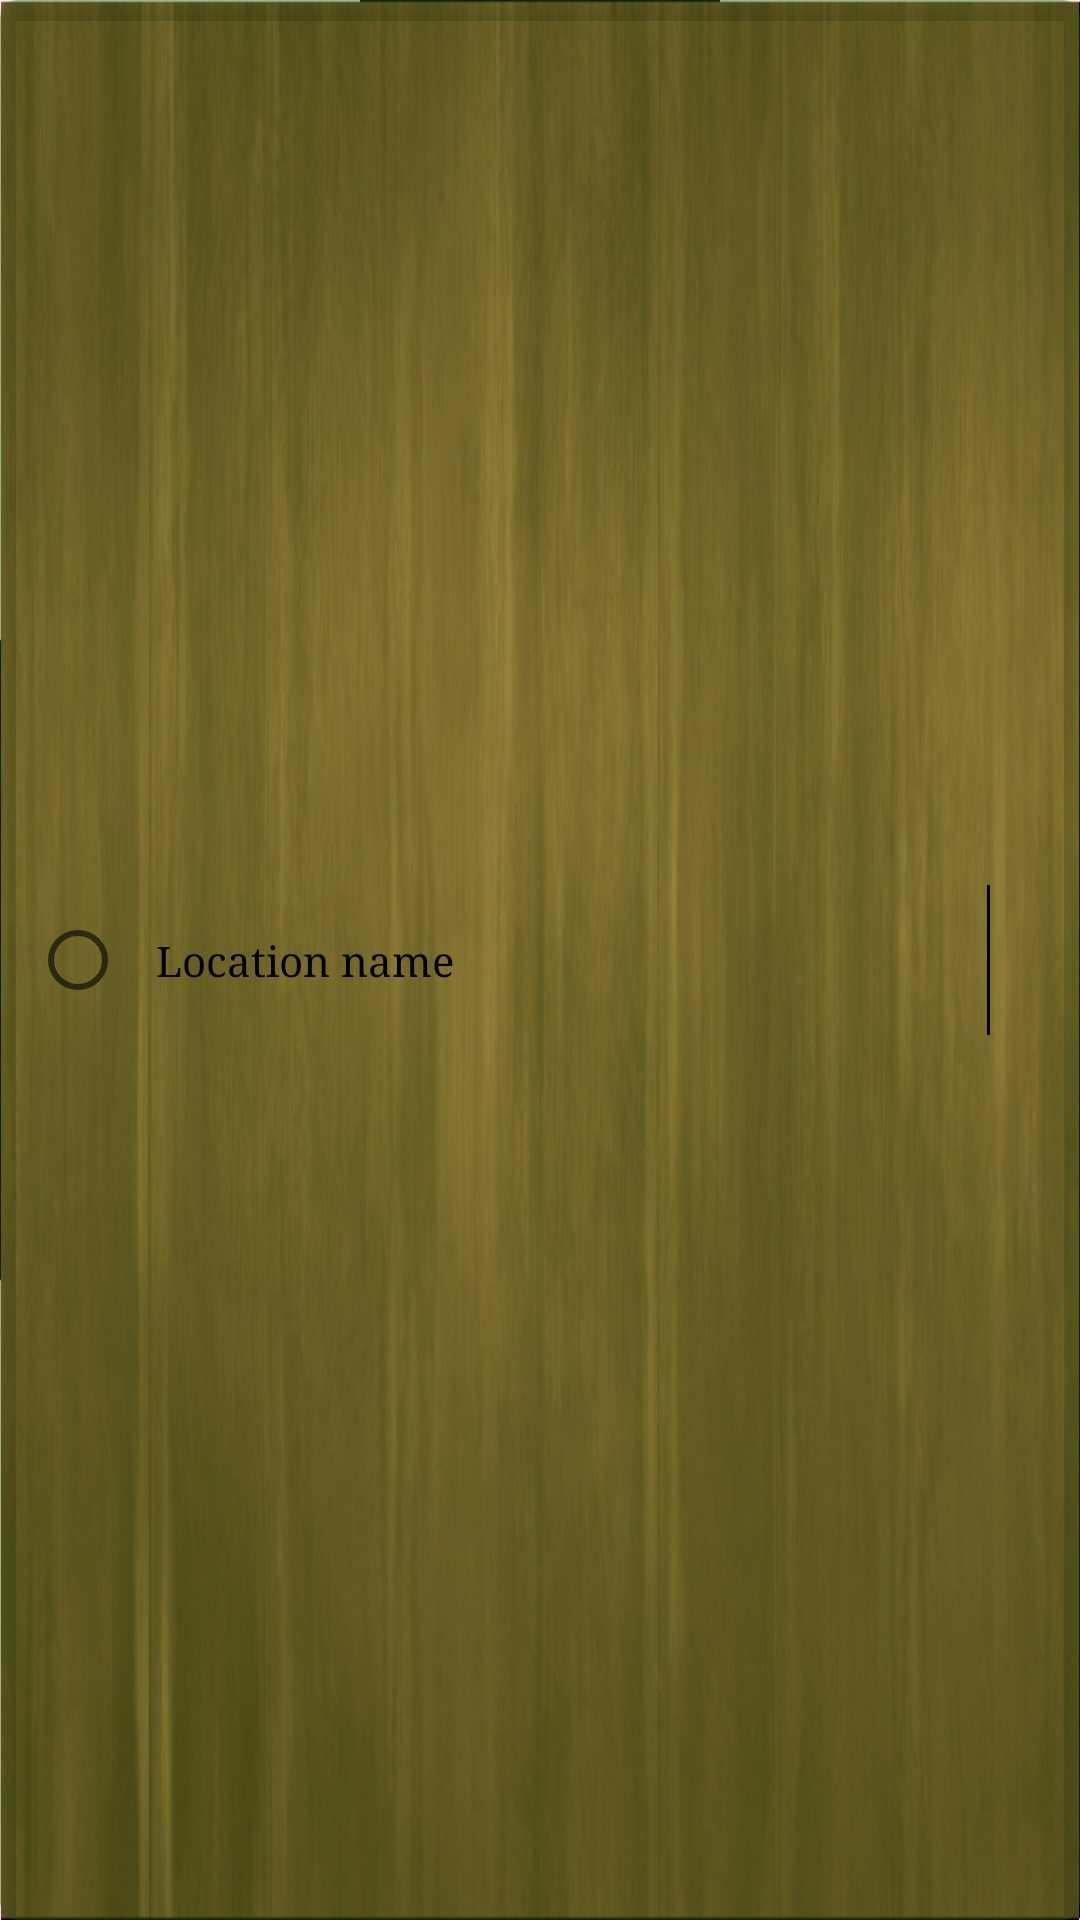

Write the Android layout XML for this screen, with the resource values it uses.
<!-- AndroidManifest.xml: application theme AppTheme.NoActionBar -->
<!-- res/layout/location_list_row.xml -->
<?xml version="1.0" encoding="utf-8"?>
<android.support.v7.widget.CardView xmlns:android="http://schemas.android.com/apk/res/android"
    android:layout_width="match_parent"
    android:layout_height="70dp"
    android:id="@+id/row_card"
    xmlns:app="http://schemas.android.com/apk/res-auto"
    android:elevation="4dp"
    app:cardCornerRadius="6dp"
    android:layout_margin="5dp"
    app:cardBackgroundColor="#602B6000"
    app:cardElevation="4dp">
    <RelativeLayout
        android:layout_width="match_parent"
        android:layout_height="match_parent"
        android:id="@+id/relative_layout_row">
        <TextView
            android:layout_marginLeft="10dp"
            android:textColor="@color/black"
            android:layout_width="wrap_content"
            android:layout_height="wrap_content"
            android:id="@+id/Location_name"
            android:text="Location name"
            android:layout_centerVertical="true"
            android:layout_toRightOf="@+id/choose"
            android:layout_toEndOf="@+id/choose" />

        <RadioButton
            android:layout_marginLeft="10dp"
            android:layout_width="wrap_content"
            android:layout_height="wrap_content"
            android:id="@+id/choose"
            android:checked="false"
            android:shadowColor="@color/white"
            android:layout_centerVertical="true"
            android:layout_alignParentLeft="true"
            android:layout_alignParentStart="true" />

        <View
            android:layout_width="1dp"
            android:layout_height="50dp"
            android:background="@color/black"
            android:layout_marginRight="20dp"
            android:layout_marginEnd="20dp"
            android:layout_centerVertical="true"
            android:layout_toLeftOf="@+id/delete"
            android:layout_toStartOf="@+id/delete"></View>
        <ImageView
            android:layout_width="wrap_content"
            android:layout_height="wrap_content"
            android:id="@+id/delete"
            android:layout_centerVertical="true"
            android:layout_alignParentRight="true"
            android:layout_alignParentEnd="true"
            android:layout_marginRight="10dp"
            android:src="@drawable/delete_location"
            android:backgroundTint="@color/white"/>
    </RelativeLayout>
</android.support.v7.widget.CardView>
<!-- resources referenced by this layout -->
<resources>
  <color name="black">#000000</color>
  <color name="white">#FFFFFF</color>
  <style name="AppTheme.NoActionBar">
          <item name="windowActionBar">false</item>
          <item name="windowNoTitle">true</item>
          <item name="android:typeface">serif</item>
          <item name="android:windowBackground">@mipmap/bg_wood</item>
          <item name="android:windowDrawsSystemBarBackgrounds" tools:targetApi="lollipop">true</item>
          <item name="android:statusBarColor" tools:targetApi="lollipop">@android:color/transparent</item>
          <item name="android:textColor">@color/white</item>
      </style>
</resources>
